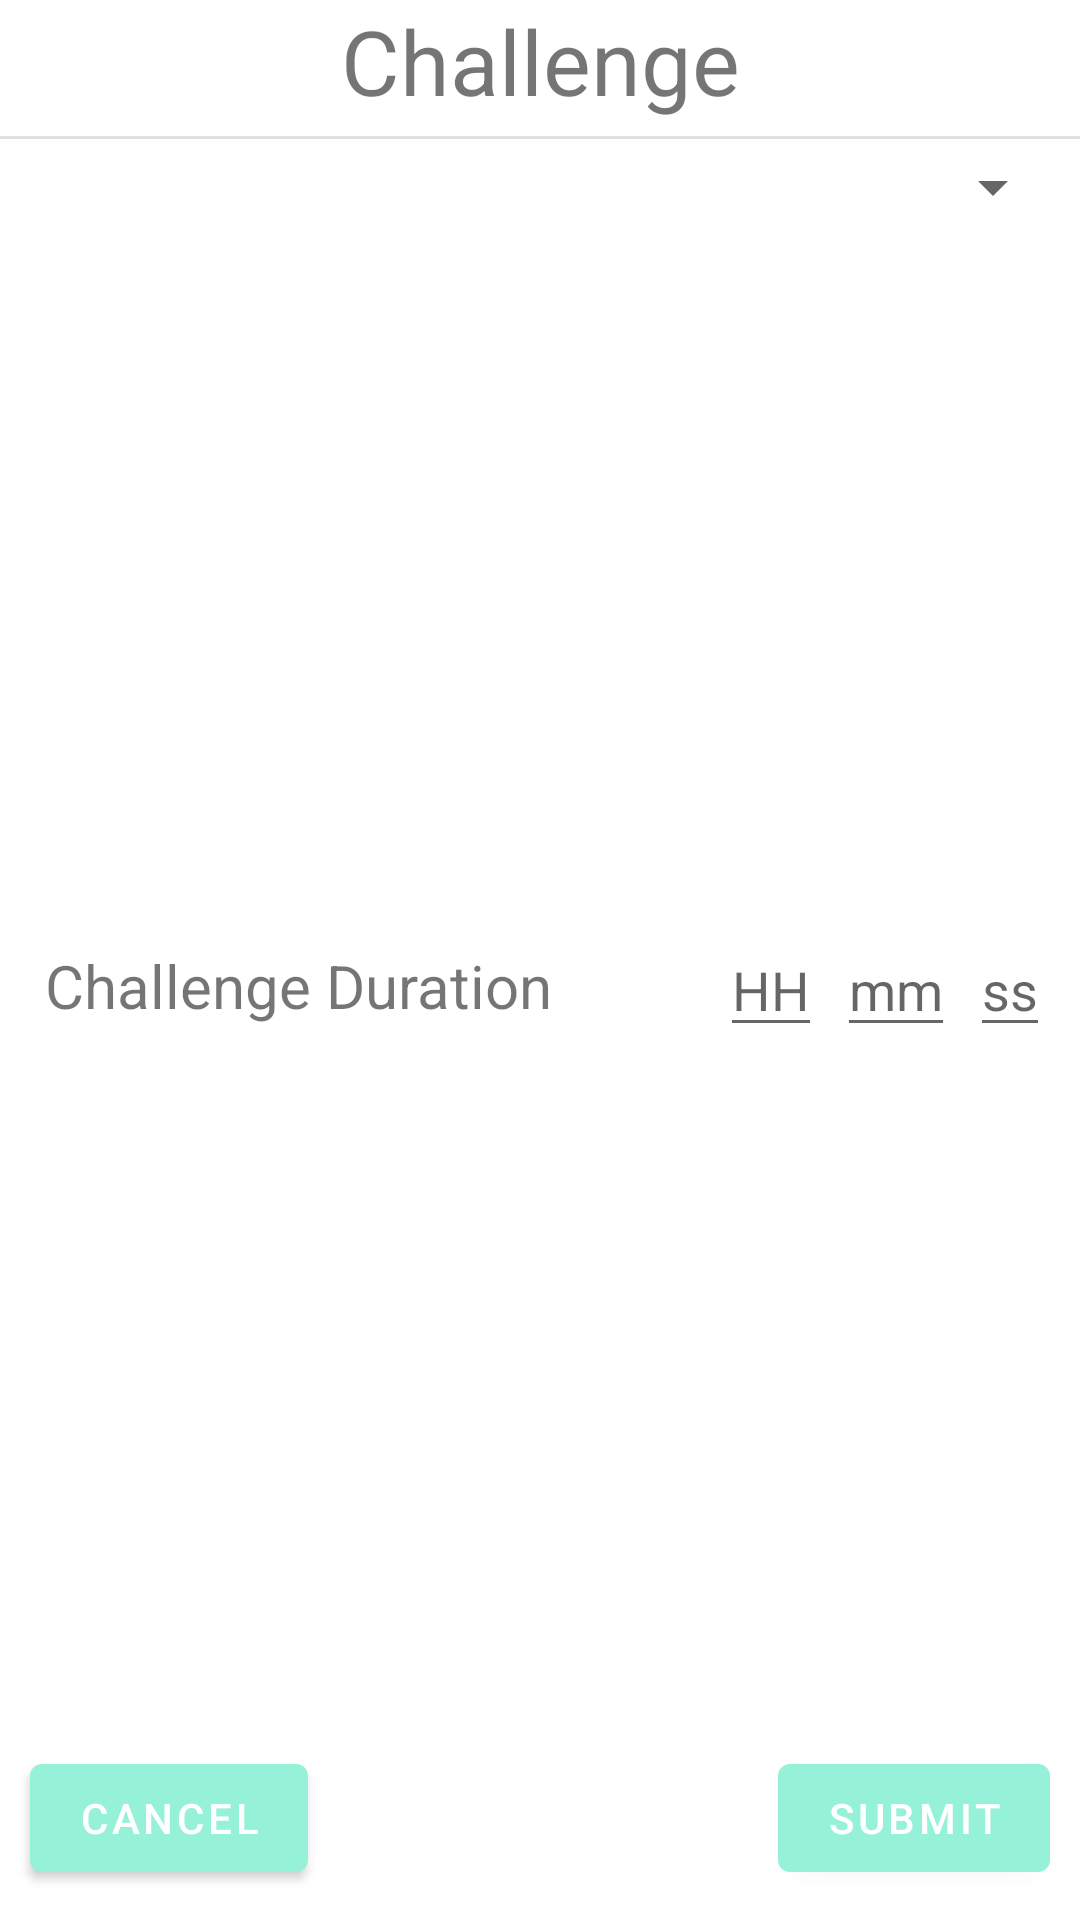

Reconstruct the res/layout file that produces this screen, plus the resources it refers to.
<!-- AndroidManifest.xml: application theme Theme.HealthTracker -->
<!-- res/layout/third_builder_dialog.xml -->
<?xml version="1.0" encoding="utf-8"?>
<androidx.constraintlayout.widget.ConstraintLayout xmlns:android="http://schemas.android.com/apk/res/android"
    xmlns:app="http://schemas.android.com/apk/res-auto"
    android:layout_width="match_parent"
    android:layout_height="match_parent">

    <TextView
        android:id="@+id/textView4"
        android:layout_width="wrap_content"
        android:layout_height="wrap_content"
        android:text="@string/challenge"
        android:textSize="30sp"
        app:layout_constraintEnd_toEndOf="parent"
        app:layout_constraintStart_toStartOf="parent"
        app:layout_constraintTop_toTopOf="parent" />

    <View
        android:layout_marginTop="5dp"
        android:id="@+id/view"
        android:layout_width="match_parent"
        android:layout_height="1dp"
        android:background="@color/input_grey"
        app:layout_constraintTop_toBottomOf="@id/textView4" />
    <TextView
        android:id="@+id/challenge_type_text"
        android:layout_width="wrap_content"
        android:layout_height="wrap_content"
        android:layout_margin="15dp"
        android:text="@string/challenge_type"
        android:textSize="20sp"
        app:layout_constraintBottom_toBottomOf="@+id/challenge_type_spinner"
        app:layout_constraintStart_toStartOf="parent"
        app:layout_constraintTop_toTopOf="@+id/challenge_type_spinner" />

    <Spinner
        android:id="@+id/challenge_type_spinner"
        style="@style/MySpinnerStyle"
        android:layout_width="wrap_content"
        android:layout_height="wrap_content"
        android:layout_marginEnd="5dp"
        android:layout_marginTop="10dp"
        android:prompt="@string/mode"
        app:layout_constraintEnd_toEndOf="parent"
        app:layout_constraintTop_toBottomOf="@+id/textView4" />

    <TextView
        android:id="@+id/challenge_duration_text"
        android:textSize="20sp"
        android:layout_width="wrap_content"
        android:layout_height="wrap_content"
        android:layout_margin="15dp"
        android:text="@string/challenge_duration"
        app:layout_constraintBottom_toBottomOf="@+id/editTextHours"
        app:layout_constraintStart_toStartOf="parent"
        app:layout_constraintTop_toTopOf="@+id/editTextHours" />

    <EditText
        app:layout_constraintEnd_toStartOf="@id/editTextMinutes"
        app:layout_constraintTop_toBottomOf="@id/challenge_type_spinner"
        app:layout_constraintBottom_toTopOf="@id/submit_button"
        android:id="@+id/editTextHours"
        android:layout_width="wrap_content"
        android:layout_height="wrap_content"
        android:layout_marginEnd="5dp"
        android:hint="HH"
        android:inputType="number" />

    <EditText
        app:layout_constraintTop_toBottomOf="@id/challenge_type_spinner"
        app:layout_constraintBottom_toTopOf="@id/submit_button"
        app:layout_constraintEnd_toStartOf="@id/editTextSeconds"
        android:id="@+id/editTextMinutes"
        android:layout_width="wrap_content"
        android:layout_height="wrap_content"
        android:hint="mm"
        android:layout_marginEnd="5dp"
        android:inputType="number" />

    <EditText
        app:layout_constraintTop_toBottomOf="@id/challenge_type_spinner"
        app:layout_constraintBottom_toTopOf="@id/submit_button"
        app:layout_constraintEnd_toEndOf="parent"
        android:id="@+id/editTextSeconds"
        android:layout_width="wrap_content"
        android:layout_height="wrap_content"
        android:layout_marginEnd="10dp"
        android:hint="ss"
        android:inputType="number" />

    <com.google.android.material.button.MaterialButton
        android:id="@+id/cancel_button"
        android:layout_width="wrap_content"
        android:layout_height="wrap_content"
        android:layout_margin="10dp"
        android:text="@string/cancel"
        app:layout_constraintBottom_toBottomOf="parent"
        app:layout_constraintStart_toStartOf="parent" />

    <com.google.android.material.button.MaterialButton
        android:id="@+id/submit_button"
        android:layout_width="wrap_content"
        android:layout_height="wrap_content"
        android:layout_margin="10dp"
        android:text="@string/submit"
        app:layout_constraintBottom_toBottomOf="parent"
        app:layout_constraintEnd_toEndOf="parent" />
</androidx.constraintlayout.widget.ConstraintLayout>
<!-- resources referenced by this layout -->
<resources>
  <color name="input_grey">#E0E0E0</color>
  <string name="cancel">Cancel</string>
  <string name="challenge">Challenge</string>
  <string name="challenge_duration">Challenge Duration</string>
  <string name="challenge_type">Challenge Type</string>
  <string name="mode">Mode</string>
  <string name="submit">Submit</string>
  <style name="MySpinnerStyle" parent="Widget.AppCompat.Spinner">
          <item name="android:popupBackground">@color/transparent</item>
      </style>
  <style name="Theme.HealthTracker" parent="Theme.MaterialComponents.Light.DarkActionBar">
          
          <item name="colorPrimary">@color/aquamarine</item>
          <item name="colorPrimaryVariant">@color/dark_green</item>
          <item name="colorOnPrimary">@color/white</item>
          
          <item name="colorSecondary">@color/teal_200</item>
          <item name="colorSecondaryVariant">@color/teal_700</item>
          <item name="colorOnSecondary">@color/nav_bar_dark_background</item>
          
          <item name="android:statusBarColor">@color/black</item>
  
  
          
  
  
  
  
  
  
      </style>
  <color name="transparent">#00000000</color>
  <color name="aquamarine">#95F2D9</color>
  <color name="dark_green">#003D2B</color>
  <color name="white">#FFFFFFFF</color>
  <color name="teal_200">#FF03DAC5</color>
  <color name="teal_700">#FF018786</color>
  <color name="nav_bar_dark_background">#41463d</color>
  <color name="black">#000000</color>
</resources>
